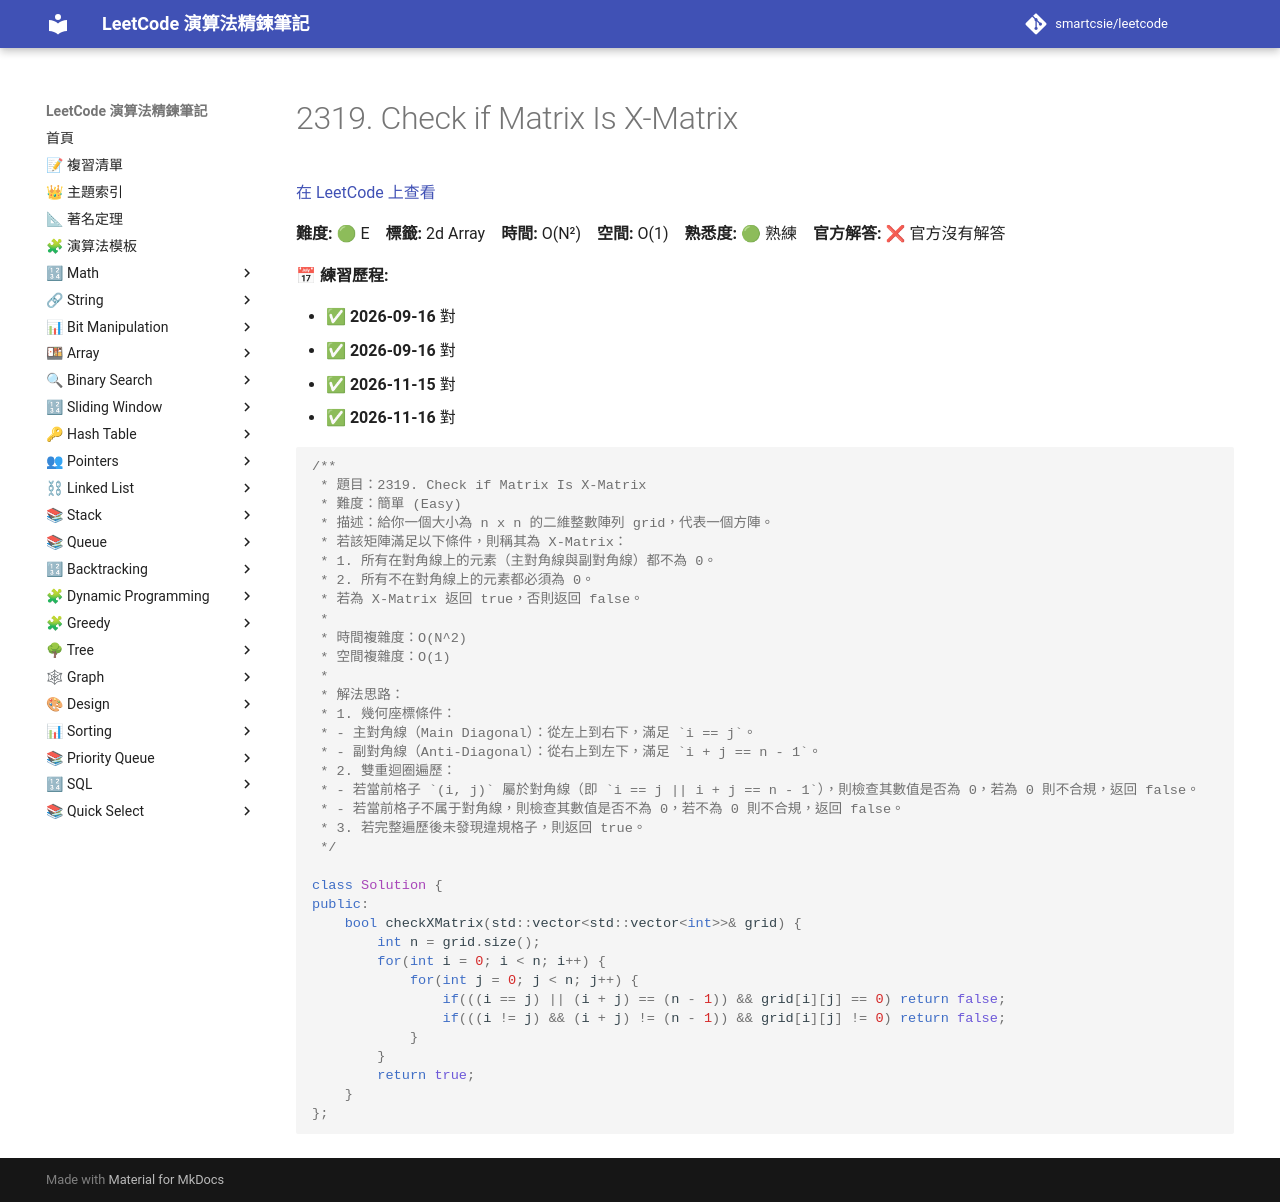

repository: smartcsie/leetcode · page: problems/2319/index.html · generator: mkdocs

# 2319. Check if Matrix Is X-Matrix

[在 LeetCode 上查看](https://leetcode.com/problems/check-if-matrix-is-x-matrix/)

**難度:** 🟢 E　**標籤:** 2d Array　**時間:** O(N²)　**空間:** O(1)　**熟悉度:** 🟢 熟練　**官方解答:** ❌ 官方沒有解答

**📅 練習歷程:**

- ✅ **2026-09-16** 對
- ✅ **2026-09-16** 對
- ✅ **2026-11-15** 對
- ✅ **2026-11-16** 對

```cpp
/**
 * 題目：2319. Check if Matrix Is X-Matrix
 * 難度：簡單 (Easy)
 * 描述：給你一個大小為 n x n 的二維整數陣列 grid，代表一個方陣。
 * 若該矩陣滿足以下條件，則稱其為 X-Matrix：
 * 1. 所有在對角線上的元素（主對角線與副對角線）都不為 0。
 * 2. 所有不在對角線上的元素都必須為 0。
 * 若為 X-Matrix 返回 true，否則返回 false。
 *
 * 時間複雜度：O(N^2)
 * 空間複雜度：O(1)
 *
 * 解法思路：
 * 1. 幾何座標條件：
 * - 主對角線（Main Diagonal）：從左上到右下，滿足 `i == j`。
 * - 副對角線（Anti-Diagonal）：從右上到左下，滿足 `i + j == n - 1`。
 * 2. 雙重迴圈遍歷：
 * - 若當前格子 `(i, j)` 屬於對角線（即 `i == j || i + j == n - 1`），則檢查其數值是否為 0，若為 0 則不合規，返回 false。
 * - 若當前格子不属于對角線，則檢查其數值是否不為 0，若不為 0 則不合規，返回 false。
 * 3. 若完整遍歷後未發現違規格子，則返回 true。
 */

class Solution {
public:
    bool checkXMatrix(std::vector<std::vector<int>>& grid) {
        int n = grid.size();
        for(int i = 0; i < n; i++) {
            for(int j = 0; j < n; j++) {
                if(((i == j) || (i + j) == (n - 1)) && grid[i][j] == 0) return false;
                if(((i != j) && (i + j) != (n - 1)) && grid[i][j] != 0) return false;
            }
        }
        return true;
    }
};
```
